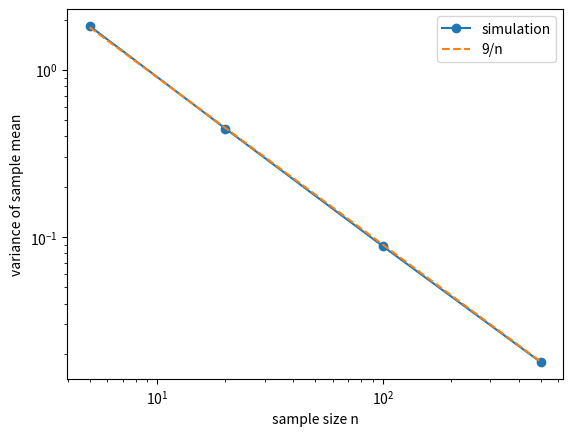

Write Python code to recreate this figure.
import random

import matplotlib.pyplot as plt
import numpy as np

%load_ext autoreload
%autoreload 2

SEED = 42
random.seed(SEED)
rng = np.random.default_rng(SEED)


sample_sizes = np.array([5, 20, 100, 500])
empirical = []
for n in sample_sizes:
    means = rng.normal(loc=2.0, scale=3.0, size=(5_000, n)).mean(axis=1)
    empirical.append(np.var(means))
theory = 9.0 / sample_sizes
np.testing.assert_allclose(empirical, theory, rtol=0.12)
plt.loglog(sample_sizes, empirical, "o-", label="simulation")
plt.loglog(sample_sizes, theory, "--", label="9/n")
plt.xlabel("sample size n")
plt.ylabel("variance of sample mean")
plt.legend()
plt.show()
